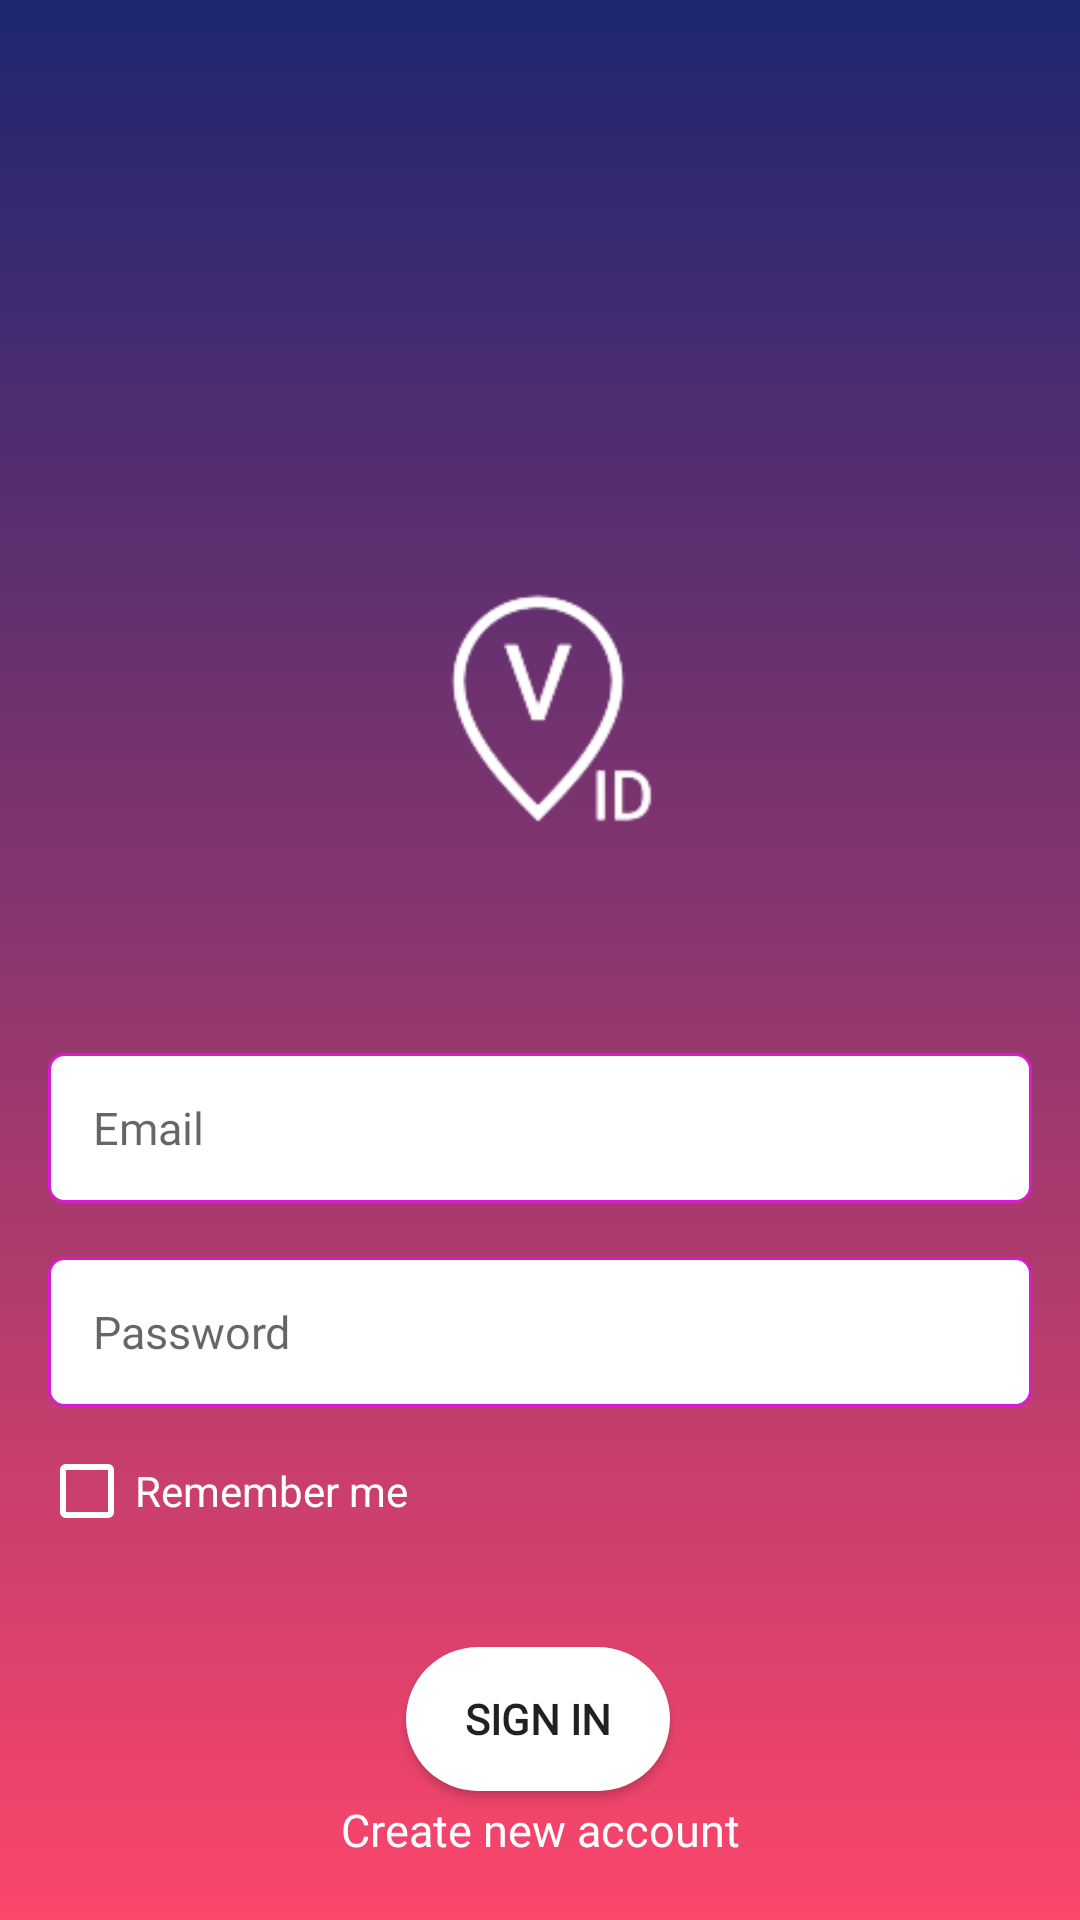

Android layout source for this screen:
<!-- AndroidManifest.xml: application theme AppTheme -->
<!-- res/layout/login_layout.xml -->
<?xml version="1.0" encoding="utf-8"?>
<androidx.constraintlayout.widget.ConstraintLayout
    xmlns:android="http://schemas.android.com/apk/res/android"
    xmlns:app="http://schemas.android.com/apk/res-auto"
    xmlns:tools="http://schemas.android.com/tools"
    android:layout_width="match_parent"
    android:layout_height="match_parent"
    tools:context=".LoginFragment"
    android:background="@drawable/gradient">

    <EditText
        android:id="@+id/et_email"
        android:layout_width="match_parent"
        android:layout_height="50dp"
        android:layout_above="@id/et_password"
        android:layout_marginStart="16dp"
        android:layout_marginTop="75dp"
        android:layout_marginEnd="16dp"
        android:background="@drawable/et_custom"
        android:fontFamily="@font/roboto_regular"
        android:hint="@string/e_mail"
        android:inputType="textEmailAddress"
        android:padding="15dp"
        android:textSize="15sp"
        app:layout_constraintEnd_toEndOf="parent"
        app:layout_constraintStart_toStartOf="parent"
        app:layout_constraintTop_toBottomOf="@+id/imageView3" />

    <EditText
        android:id="@+id/et_password"
        android:layout_width="match_parent"
        android:layout_height="50dp"
        android:layout_centerInParent="true"
        android:layout_marginStart="16dp"
        android:layout_marginTop="18dp"
        android:layout_marginEnd="16dp"
        android:background="@drawable/et_custom"
        android:fontFamily="@font/roboto_regular"
        android:hint="@string/password"
        android:inputType="textPassword"
        android:padding="15dp"
        android:textSize="15sp"
        app:layout_constraintEnd_toEndOf="parent"
        app:layout_constraintStart_toStartOf="parent"
        app:layout_constraintTop_toBottomOf="@+id/et_email" />

    <Button
        android:id="@+id/btn_login"
        android:layout_width="wrap_content"
        android:layout_height="wrap_content"
        android:layout_below="@id/et_password"
        android:layout_marginTop="80dp"
        android:background="@drawable/custom_btn"
        android:fontFamily="@font/roboto_regular"
        android:text="Sign In"
        android:textStyle="bold"
        app:layout_constraintEnd_toEndOf="parent"
        app:layout_constraintHorizontal_bias="0.498"
        app:layout_constraintStart_toStartOf="parent"
        app:layout_constraintTop_toBottomOf="@+id/et_password" />

    <TextView
        android:id="@+id/swipeRight"
        android:layout_width="wrap_content"
        android:layout_height="wrap_content"
        android:layout_alignParentBottom="true"
        android:layout_centerHorizontal="true"
        android:layout_marginBottom="20dp"
        android:fontFamily="@font/roboto_regular"
        android:text="@string/swipe_left_for_register"
        android:textColor="#fff"
        android:textSize="15sp"
        app:layout_constraintBottom_toBottomOf="parent"
        app:layout_constraintEnd_toEndOf="parent"
        app:layout_constraintStart_toStartOf="parent"
        app:layout_constraintTop_toBottomOf="@+id/btn_login"
        app:layout_constraintVertical_bias="1.0" />

    <ImageView
        android:layout_width="30dp"
        android:layout_height="30dp"
        android:layout_above="@id/swipeRight"
        android:layout_centerHorizontal="true"
        android:layout_marginStart="16dp"
        android:layout_marginBottom="15dp"
        android:src="@drawable/ic_arrow_right"
        app:layout_constraintBottom_toBottomOf="parent"
        app:layout_constraintStart_toEndOf="@+id/swipeRight"
        app:layout_constraintTop_toBottomOf="@+id/btn_login"
        app:layout_constraintVertical_bias="1.0" />

    <ImageView
        android:id="@+id/imageView3"
        android:layout_width="80sp"
        android:layout_height="80sp"
        android:layout_marginTop="196dp"
        app:layout_constraintEnd_toEndOf="parent"
        app:layout_constraintHorizontal_bias="0.498"
        app:layout_constraintStart_toStartOf="parent"
        app:layout_constraintTop_toTopOf="parent"
        app:srcCompat="@drawable/logo100" />

    <CheckBox
        android:id="@+id/checkBox"
        android:layout_width="wrap_content"
        android:layout_height="wrap_content"
        android:layout_marginStart="13dp"
        android:layout_marginTop="12dp"
        android:buttonTint="#fff"
        android:text="Remember me"
        android:textColor="#fff"
        app:layout_constraintEnd_toEndOf="parent"
        app:layout_constraintHorizontal_bias="0.0"
        app:layout_constraintStart_toStartOf="parent"
        app:layout_constraintTop_toBottomOf="@+id/et_password" />


</androidx.constraintlayout.widget.ConstraintLayout>
<!-- resources referenced by this layout -->
<resources>
  <!-- drawable custom_btn (drawable) -->
  <?xml version="1.0" encoding="utf-8"?>
  <selector xmlns:android="http://schemas.android.com/apk/res/android">
      <item android:id="@android:id/background">
          <shape android:shape="rectangle">
              <solid android:color="#fff"/>
              <corners android:radius="50dp"/>
          </shape>
      </item>
  </selector>
  <!-- drawable et_custom (drawable) -->
  <?xml version="1.0" encoding="utf-8"?>
  <shape xmlns:android="http://schemas.android.com/apk/res/android"
      android:padding="10dp"
      android:shape="rectangle" >
  
      <solid android:color="#fff" />
  
      <stroke
          android:width="1dp"
          android:color="#D61BD0" />
  
      <corners
          android:bottomLeftRadius="5dp"
          android:bottomRightRadius="5dp"
          android:topLeftRadius="5dp"
          android:topRightRadius="5dp" />
  
  </shape>
  <!-- drawable gradient (drawable) -->
  <?xml version="1.0" encoding="utf-8"?>
  <selector xmlns:android="http://schemas.android.com/apk/res/android">
      <item>
          <shape>
              <gradient
                  android:angle="90"
                  android:startColor="#FC466B"
                  android:endColor="#1D2671"
                  android:type="linear"/>
          </shape>
      </item>
  </selector>
  <!-- drawable logo100: png bitmap (drawable, 3146 bytes) -->
  <string name="e_mail">Email</string>
  <string name="password">Password</string>
  <string name="swipe_left_for_register">Create new account</string>
  <style name="AppTheme" parent="Theme.AppCompat.Light.NoActionBar">
          
          <item name="colorPrimary">@color/colorPrimary</item>
          <item name="colorPrimaryDark">#1D2671</item>
          <item name="colorAccent">@color/colorAccent</item>
      </style>
  <color name="colorPrimary">#6200EE</color>
  <color name="colorAccent">#FC466B</color>
</resources>
